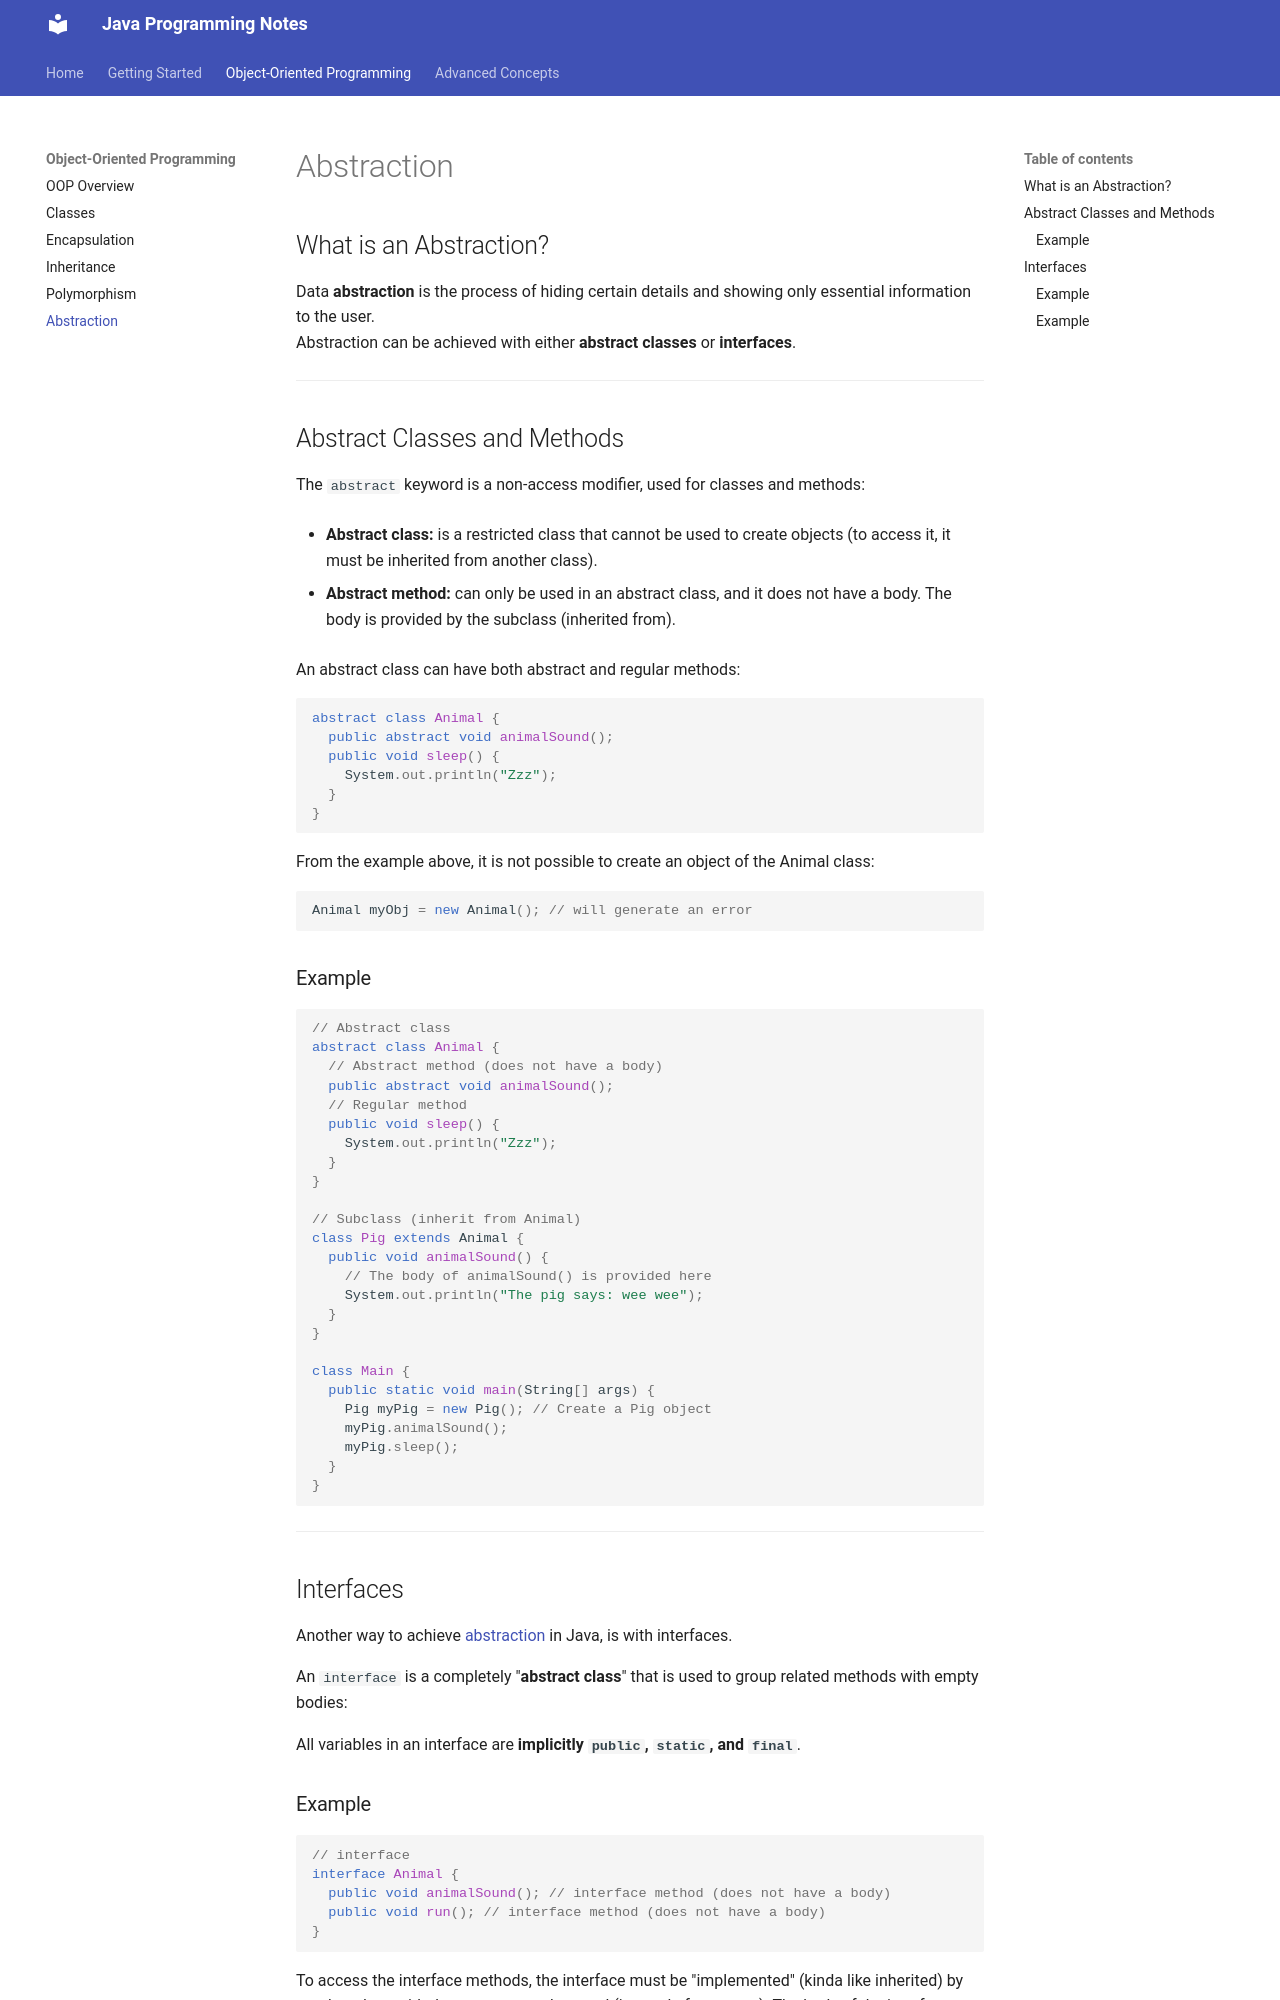

repository: Ahmed-Salamaa/Java-Notes · page: abstraction/index.html · generator: mkdocs

---
aliases: []
---
## What is an Abstraction?

Data **abstraction** is the process of hiding certain details and showing only essential information to the user.  
Abstraction can be achieved with either **abstract classes** or **interfaces**.

---
## Abstract Classes and Methods

The `abstract` keyword is a non-access modifier, used for classes and methods:

- **Abstract class:** is a restricted class that cannot be used to create objects (to access it, it must be inherited from another class).
	
- **Abstract method:** can only be used in an abstract class, and it does not have a body. The body is provided by the subclass (inherited from).

An abstract class can have both abstract and regular methods:

```java
abstract class Animal {
  public abstract void animalSound();
  public void sleep() {
    System.out.println("Zzz");
  }
}
```

From the example above, it is not possible to create an object of the Animal class:

```java
Animal myObj = new Animal(); // will generate an error
```

### Example

```java
// Abstract class
abstract class Animal {
  // Abstract method (does not have a body)
  public abstract void animalSound();
  // Regular method
  public void sleep() {
    System.out.println("Zzz");
  }
}

// Subclass (inherit from Animal)
class Pig extends Animal {
  public void animalSound() {
    // The body of animalSound() is provided here
    System.out.println("The pig says: wee wee");
  }
}

class Main {
  public static void main(String[] args) {
    Pig myPig = new Pig(); // Create a Pig object
    myPig.animalSound();
    myPig.sleep();
  }
}
```

---
## Interfaces

Another way to achieve [abstraction](https://www.w3schools.com/java/java_abstract.asp) in Java, is with interfaces.

An `interface` is a completely "**abstract class**" that is used to group related methods with empty bodies:

All variables in an interface are **implicitly `public`, `static`, and `final`**.
